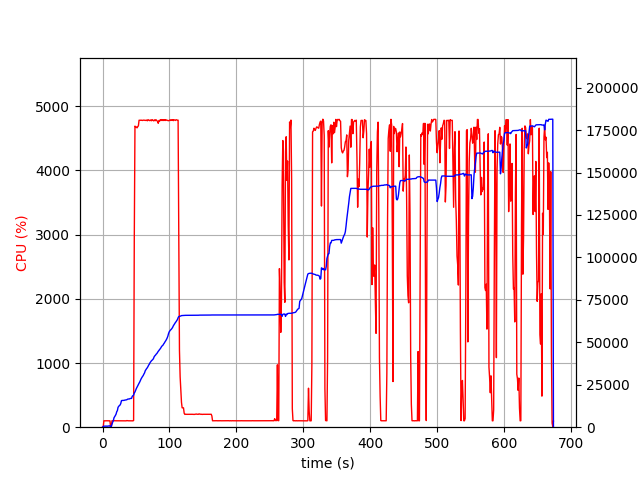

The data file committed next to this chart (first rows):
elapsed_time, nproc, cpu, mem_real, mem_virtual
4.1484832763671875e-05, 2, 0.0, 15.1, 3205
1.006, 4, 5.0, 359.2, 4005
2.014, 4, 100.2, 609.3, 4271
3.021, 4, 99.3, 629.3, 4313
4.028, 4, 99.2, 637.7, 4333
5.036, 4, 100.3, 640.1, 4333
6.043, 4, 100.2, 632.2, 4333
7.051, 4, 100.3, 602, 4333
8.058, 4, 99.2, 645.4, 4389
9.066, 4, 100.3, 713.8, 4467
10.07, 4, 100.2, 764.4, 4515
11.08, 4, 99.2, 815.4, 4571
12.09, 2, 0.0, 110.4, 123.3
13.1, 2, 0.0, 547.7, 4065
14.11, 2, 101.0, 1772, 6835
15.12, 2, 100.0, 2949, 8115
16.13, 2, 99.1, 3857, 9779
17.14, 2, 101.0, 5562, 12339
18.15, 2, 100.1, 6194, 12511
19.16, 2, 100.0, 6893, 15775
20.17, 2, 100.0, 7668, 16013
21.18, 2, 100.0, 9084, 16013
22.18, 2, 100.0, 9802, 16013
23.19, 2, 100.1, 11748, 19597
24.2, 2, 100.0, 12322, 19853
25.21, 2, 100.0, 12786, 19869
26.22, 2, 100.1, 13058, 19869
27.23, 2, 100.0, 13949, 24989
28.24, 2, 101.0, 15653, 25309
29.25, 2, 100.0, 15745, 25309
30.26, 2, 100.0, 15748, 25309
31.27, 2, 100.1, 15750, 25309
32.28, 2, 101.0, 15812, 25309
33.29, 2, 100.0, 15969, 25693
34.3, 2, 101.0, 16017, 25693
35.31, 2, 99.0, 16085, 25693
36.32, 2, 103.0, 16195, 25693
37.33, 2, 101.1, 16480, 26141
38.34, 2, 100.0, 16604, 26161
39.35, 2, 100.1, 16604, 26161
40.36, 2, 101.0, 16682, 26673
41.37, 2, 101.1, 16921, 26673
42.38, 2, 100.0, 16923, 26673
43.39, 2, 101.0, 16969, 26673
44.4, 2, 100.0, 18205, 32817
45.41, 2, 99.1, 18567, 32817
46.42, 2, 104.0, 18919, 33457
47.43, 2, 2919, 20126, 37817
48.45, 2, 4690, 20776, 38558
49.47, 2, 4677, 21828, 39638
50.5, 2, 4677, 22758, 40673
51.52, 2, 4663, 23510, 41469
52.54, 2, 4681, 24347, 42409
53.57, 2, 4695, 25185, 43368
54.59, 2, 4782, 25935, 44260
55.61, 2, 4780, 26655, 45020
56.64, 2, 4782, 27641, 46020
57.66, 2, 4780, 28487, 46888
58.68, 2, 4783, 29221, 47736
59.71, 2, 4778, 29869, 48500
... 605 more rows
